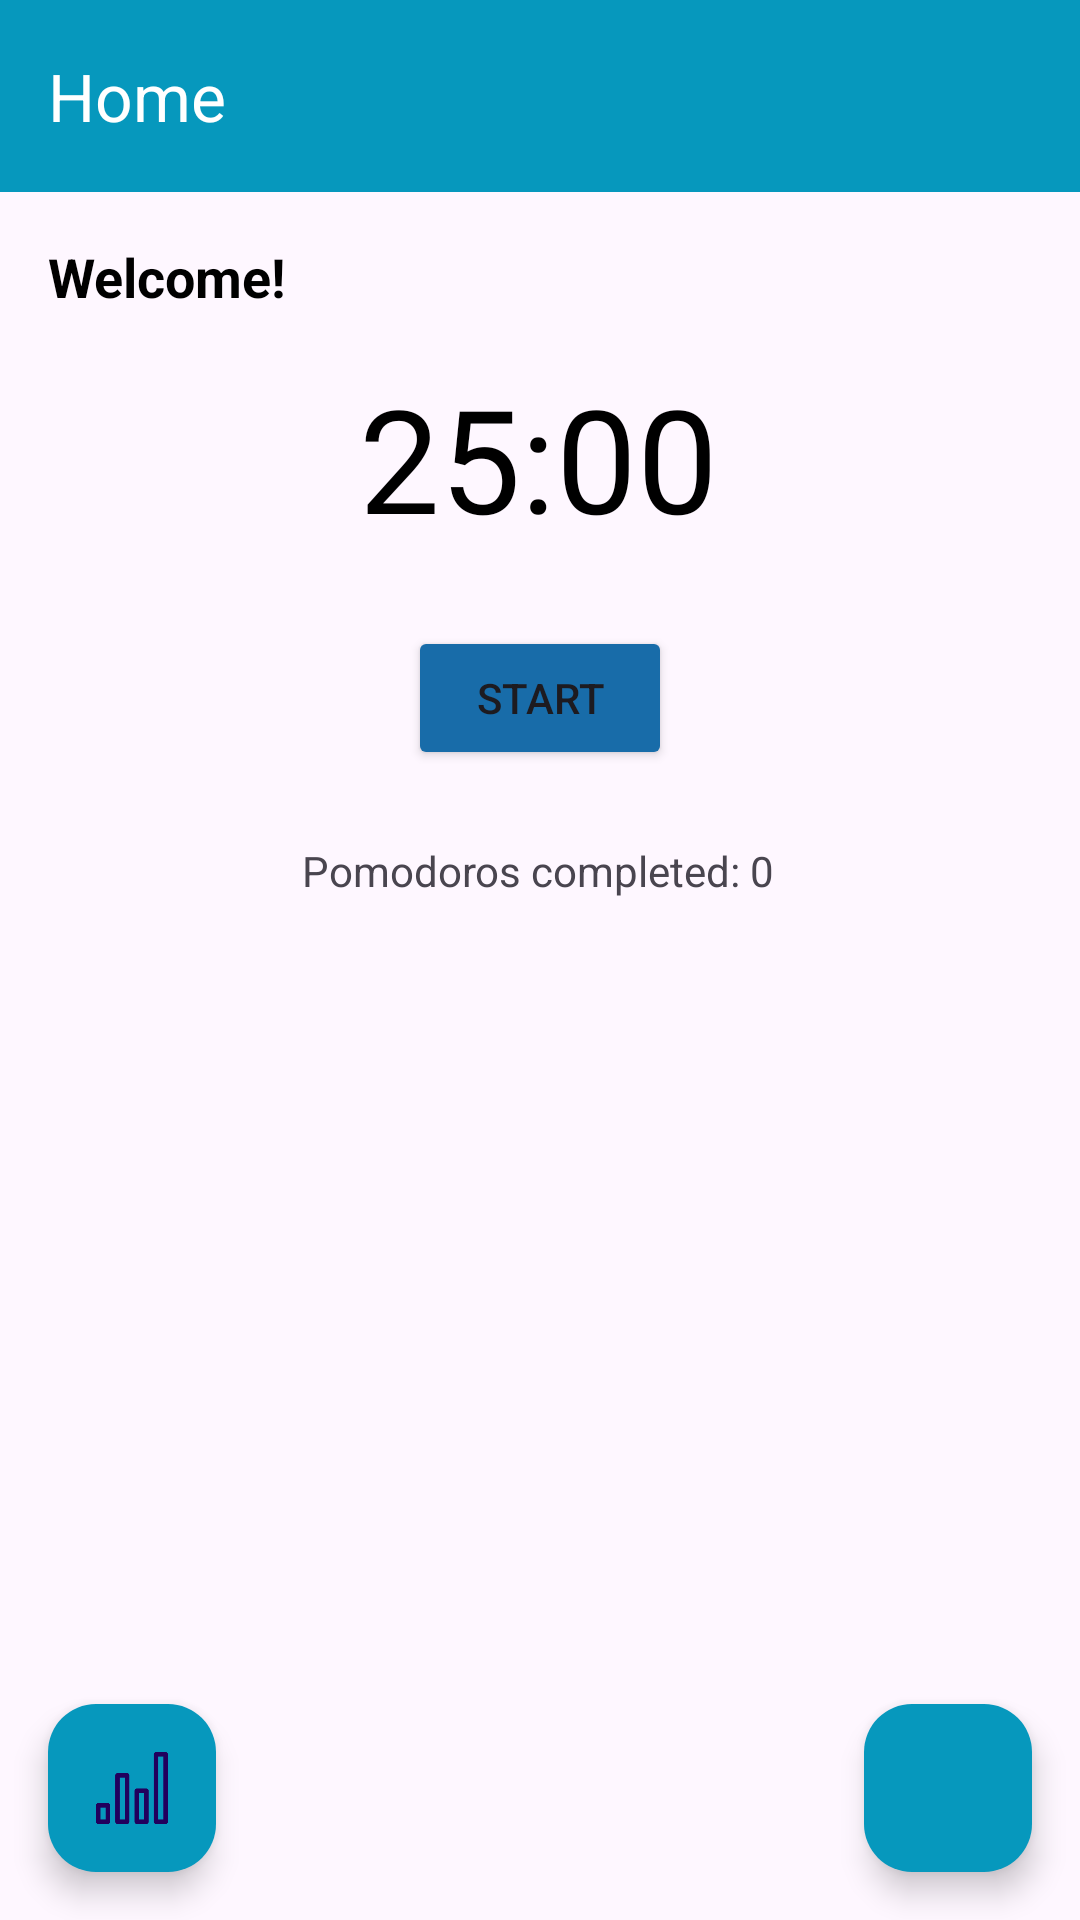

Reconstruct the res/layout file that produces this screen, plus the resources it refers to.
<!-- AndroidManifest.xml: application theme Theme.FocusNest -->
<!-- res/layout/activity_home.xml -->
<?xml version="1.0" encoding="utf-8"?>
<androidx.drawerlayout.widget.DrawerLayout xmlns:android="http://schemas.android.com/apk/res/android"
    xmlns:app="http://schemas.android.com/apk/res-auto"
    xmlns:tools="http://schemas.android.com/tools"
    android:id="@+id/drawer_layout"
    android:layout_width="match_parent"
    android:layout_height="match_parent"
    tools:context=".HomeActivity">

    


    <androidx.constraintlayout.widget.ConstraintLayout
        android:layout_width="match_parent"
        android:layout_height="match_parent">

        
        <androidx.appcompat.widget.Toolbar
            android:id="@+id/toolbar2"
            android:layout_width="match_parent"
            android:layout_height="wrap_content"
            android:background="@color/blue"
            android:minHeight="?attr/actionBarSize"
            android:theme="?attr/actionBarTheme"
            app:layout_constraintEnd_toEndOf="parent"
            app:layout_constraintStart_toStartOf="parent"
            app:layout_constraintTop_toTopOf="parent"
            app:title="Home"
            app:titleTextColor="#FFFFFF" />

        

        

        <TextView
            android:id="@+id/welcome_text"
            android:layout_width="match_parent"
            android:layout_height="wrap_content"
            android:layout_margin="16dp"
            android:layout_marginTop="16dp"
            android:text="Welcome!"
            android:textColor="#000000"
            android:textSize="18sp"
            android:textStyle="bold"
            app:layout_constraintEnd_toEndOf="parent"
            app:layout_constraintStart_toStartOf="parent"
            app:layout_constraintTop_toBottomOf="@+id/toolbar2" />

        <TextView
            android:id="@+id/timer_text"
            android:layout_width="wrap_content"
            android:layout_height="wrap_content"
            android:layout_marginTop="16dp"
            android:text="@string/_25_00"
            android:textColor="@android:color/black"
            android:textSize="48sp"
            app:layout_constraintEnd_toEndOf="parent"
            app:layout_constraintHorizontal_bias="0.498"
            app:layout_constraintStart_toStartOf="parent"
            app:layout_constraintTop_toBottomOf="@+id/welcome_text" />

        <FrameLayout
            android:id="@+id/timer_button_frame"
            android:layout_width="wrap_content"
            android:layout_height="wrap_content"
            android:layout_marginTop="24dp"
            app:layout_constraintTop_toBottomOf="@id/timer_text"
            app:layout_constraintStart_toStartOf="parent"
            app:layout_constraintEnd_toEndOf="parent">

            <LinearLayout
                android:id="@+id/button_layout"
                android:layout_width="wrap_content"
                android:layout_height="wrap_content"
                android:orientation="horizontal"
                android:visibility="visible">

                <Button
                    android:id="@+id/start_pause_button"
                    android:layout_width="wrap_content"
                    android:layout_height="wrap_content"
                    android:backgroundTint="@color/dark_blue"
                    android:text="@string/start" />

                <Button
                    android:id="@+id/reset_button"
                    android:layout_width="wrap_content"
                    android:layout_height="wrap_content"
                    android:text="@string/reset"
                    android:layout_marginStart="16dp"
                    android:backgroundTint="@color/dark_blue"
                    android:visibility="gone" />

                <Button
                    android:id="@+id/skip_button"
                    android:layout_width="wrap_content"
                    android:layout_height="wrap_content"
                    android:text="Skip"
                    android:layout_marginStart="16dp"
                    android:backgroundTint="@color/dark_blue"
                    android:visibility="gone"/>
            </LinearLayout>

            <LinearLayout
                android:id="@+id/break_buttons_container"
                android:layout_width="wrap_content"
                android:layout_height="wrap_content"
                android:orientation="horizontal"
                android:visibility="gone">

                <Button
                    android:id="@+id/break_button"
                    android:layout_width="wrap_content"
                    android:layout_height="wrap_content"
                    android:text="Pause Break"
                    android:backgroundTint="@color/dark_blue" />

                <Space
                    android:layout_width="16dp"
                    android:layout_height="wrap_content" />

                <Button
                    android:id="@+id/skip_break_button"
                    android:layout_width="wrap_content"
                    android:layout_height="wrap_content"
                    android:text="Skip Break"
                    android:backgroundTint="@color/dark_blue" />
            </LinearLayout>

        </FrameLayout>
        <TextView
            android:id="@+id/pomodoro_count_text"
            android:layout_width="wrap_content"
            android:layout_height="wrap_content"
            android:layout_marginTop="24dp"
            android:text="@string/pomodoros_completed_0"
            app:layout_constraintEnd_toEndOf="parent"
            app:layout_constraintHorizontal_bias="0.498"
            app:layout_constraintStart_toStartOf="parent"
            app:layout_constraintTop_toBottomOf="@+id/timer_button_frame" />

        <com.google.android.material.floatingactionbutton.FloatingActionButton
            android:id="@+id/settings_button"
            android:layout_width="wrap_content"
            android:layout_height="wrap_content"
            android:layout_margin="16dp"
            android:layout_marginEnd="16dp"
            android:layout_marginBottom="16dp"
            android:contentDescription="Settings"
            android:src="@drawable/ic_settings"
            app:backgroundTint="@color/blue"
            app:layout_constraintBottom_toBottomOf="parent"
            app:layout_constraintEnd_toEndOf="parent" />

        <com.google.android.material.floatingactionbutton.FloatingActionButton
            android:id="@+id/stats_button"
            android:layout_width="wrap_content"
            android:layout_height="wrap_content"
            android:layout_margin="16dp"
            android:layout_marginStart="16dp"
            android:layout_marginBottom="16dp"
            android:contentDescription="Stats"
            android:src="@drawable/ic_stats"
            app:backgroundTint="@color/blue"
            app:layout_constraintBottom_toBottomOf="parent"
            app:layout_constraintStart_toStartOf="parent" />


    </androidx.constraintlayout.widget.ConstraintLayout>


</androidx.drawerlayout.widget.DrawerLayout>
<!-- resources referenced by this layout -->
<resources>
  <color name="blue">#0698BD</color>
  <color name="dark_blue">#186CA9</color>
  <!-- drawable ic_stats: png bitmap (drawable, 5080 bytes) -->
  <string name="_25_00">25:00</string>
  <string name="pomodoros_completed_0">Pomodoros completed: 0</string>
  <string name="reset">Reset</string>
  <string name="start">Start</string>
  <style name="Theme.FocusNest" parent="Base.Theme.FocusNest" />
  <style name="Base.Theme.FocusNest" parent="Theme.Material3.DayNight.NoActionBar">
          
          
      </style>
</resources>
